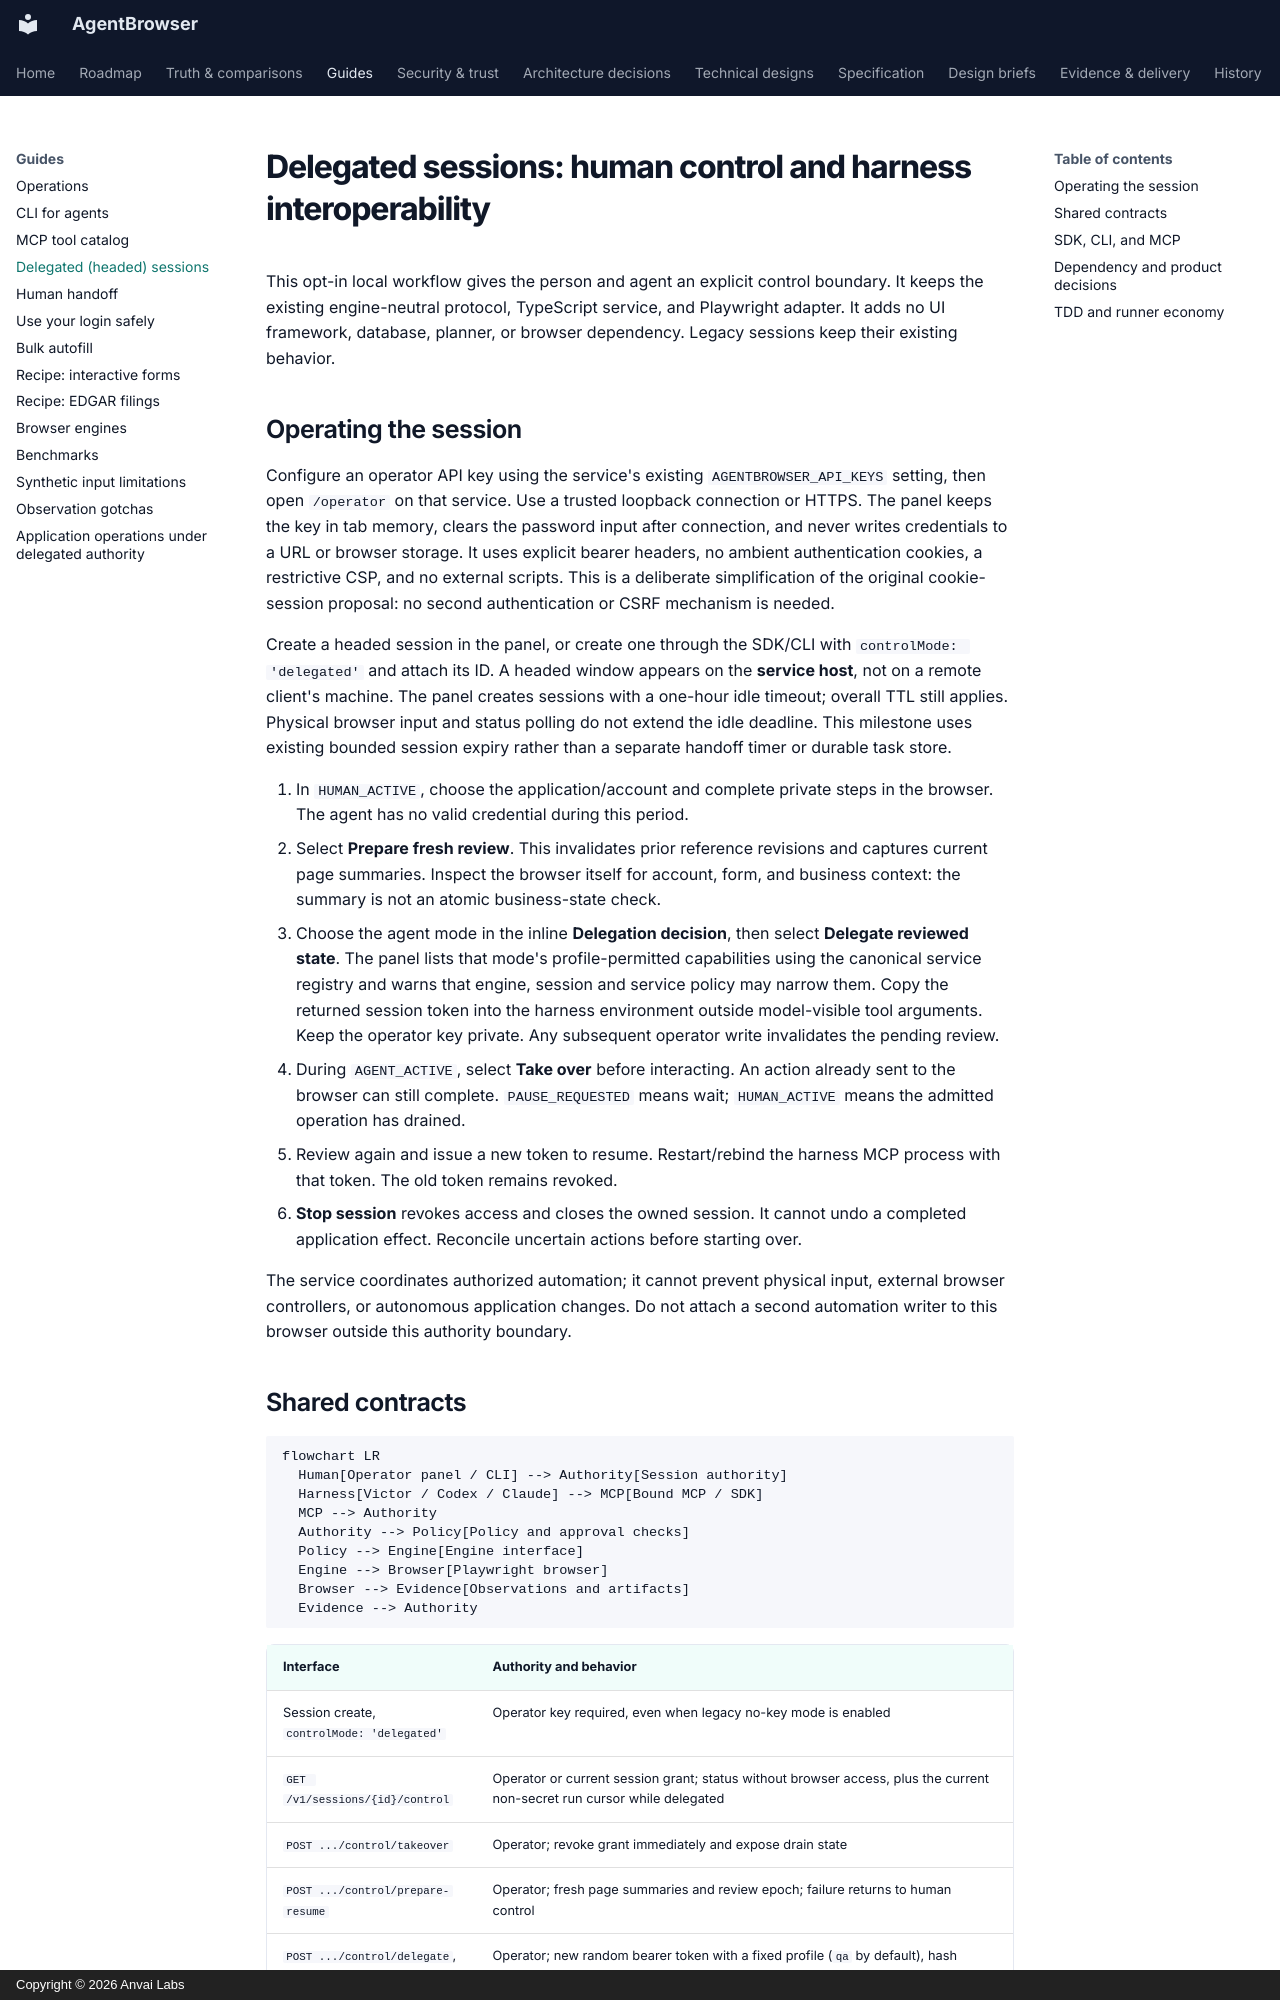

repository: anvai-labs/agentbrowser · page: delegated-sessions/index.html · generator: mkdocs · copyright: Copyright © 2026 Anvai Labs

# Delegated sessions: human control and harness interoperability

This opt-in local workflow gives the person and agent an explicit control boundary.
It keeps the existing engine-neutral protocol, TypeScript service, and Playwright
adapter. It adds no UI framework, database, planner, or browser dependency.
Legacy sessions keep their existing behavior.

## Operating the session

Configure an operator API key using the service's existing `AGENTBROWSER_API_KEYS`
setting, then open `/operator` on that service. Use a trusted loopback connection
or HTTPS. The panel keeps the key in tab memory, clears the password input after
connection, and never writes credentials to a URL or browser storage. It uses
explicit bearer headers, no ambient authentication cookies, a restrictive CSP,
and no external scripts. This is a deliberate simplification of the original
cookie-session proposal: no second authentication or CSRF mechanism is needed.

Create a headed session in the panel, or create one through the SDK/CLI with
`controlMode: 'delegated'` and attach its ID. A headed window appears on the
**service host**, not on a remote client's machine. The panel creates sessions
with a one-hour idle timeout; overall TTL still applies. Physical browser input
and status polling do not extend the idle deadline. This milestone uses existing
bounded session expiry rather than a separate handoff timer or durable task store.

1. In `HUMAN_ACTIVE`, choose the application/account and complete private steps in
   the browser. The agent has no valid credential during this period.
2. Select **Prepare fresh review**. This invalidates prior reference revisions and
   captures current page summaries. Inspect the browser itself for account, form,
   and business context: the summary is not an atomic business-state check.
3. Choose the agent mode in the inline **Delegation decision**, then select
   **Delegate reviewed state**. The panel lists that mode's profile-permitted
   capabilities using the canonical service registry and warns that engine, session
   and service policy may narrow them. Copy the returned session token into the
   harness environment outside model-visible tool arguments. Keep the operator
   key private. Any subsequent operator write invalidates the pending review.
4. During `AGENT_ACTIVE`, select **Take over** before interacting. An action
   already sent to the browser can still complete. `PAUSE_REQUESTED` means wait;
   `HUMAN_ACTIVE` means the admitted operation has drained.
5. Review again and issue a new token to resume. Restart/rebind the harness MCP
   process with that token. The old token remains revoked.
6. **Stop session** revokes access and closes the owned session. It cannot undo a
   completed application effect. Reconcile uncertain actions before starting over.

The service coordinates authorized automation; it cannot prevent physical input,
external browser controllers, or autonomous application changes. Do not attach a
second automation writer to this browser outside this authority boundary.
